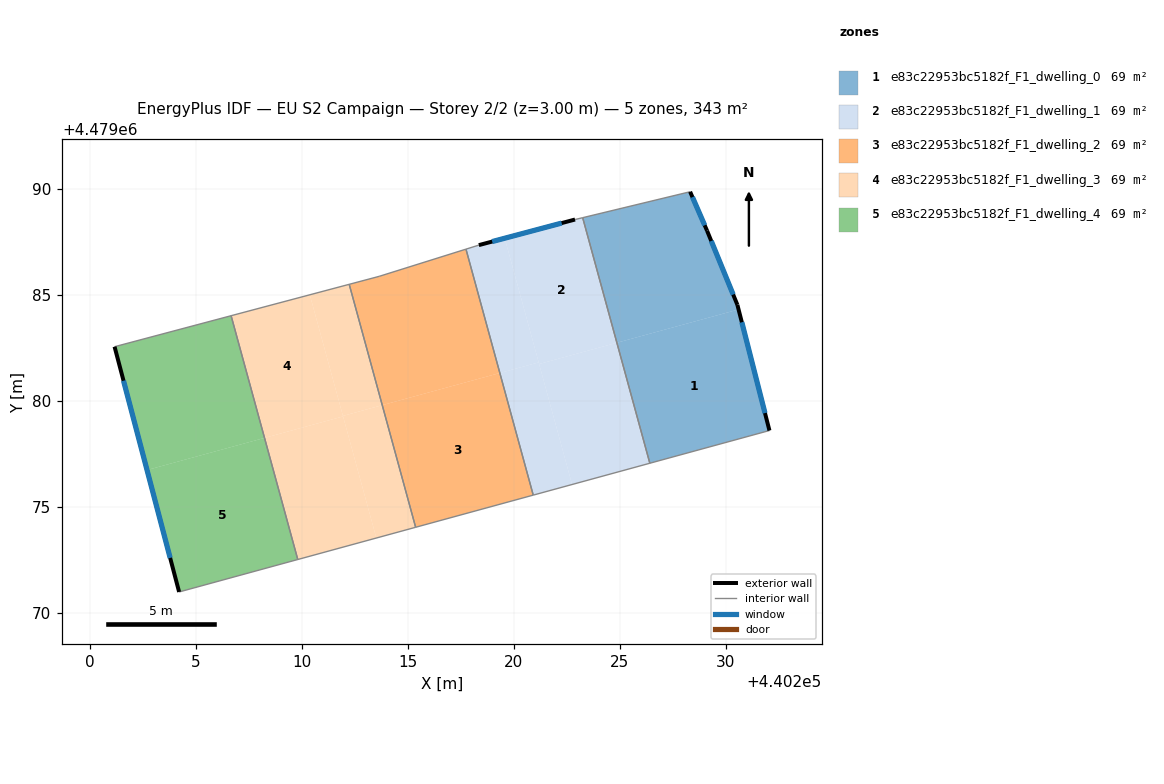
=== STOREY PLAN SPEC (per zone: floor XY polygon, exterior-wall plan segments, windows/doors) ===
zone 1: e83c22953bc5182f_F1_dwelling_0  (68.6 m²)
  floor: (440230.60, 4479084.30) (440232.06, 4479078.58) (440226.42, 4479077.04) (440224.86, 4479082.73)
  floor: (440228.32, 4479089.85) (440229.12, 4479088.01) (440230.55, 4479084.51) (440230.60, 4479084.30) (440224.86, 4479082.73) (440223.25, 4479088.62)
  exterior wall: (440232.06, 4479078.58) – (440230.55, 4479084.51)  [6.1 m]
    window: (440231.85, 4479079.41) – (440230.76, 4479083.69)  [9.6 m²]
  exterior wall: (440229.12, 4479088.01) – (440228.32, 4479089.85)  [2.0 m]
    window: (440229.01, 4479088.27) – (440228.43, 4479089.59)  [3.1 m²]
  exterior wall: (440230.55, 4479084.51) – (440229.12, 4479088.01)  [3.8 m]
    window: (440230.35, 4479085.00) – (440229.31, 4479087.53)  [5.9 m²]
  interior walls: 3
zone 2: e83c22953bc5182f_F1_dwelling_1  (68.6 m²)
  floor: (440223.25, 4479088.62) (440224.86, 4479082.73) (440221.20, 4479081.72) (440219.57, 4479087.66) (440222.89, 4479088.54)
  floor: (440224.86, 4479082.73) (440226.42, 4479077.04) (440222.75, 4479076.04) (440221.20, 4479081.72)
  floor: (440219.57, 4479087.66) (440221.17, 4479081.80) (440219.34, 4479081.30) (440217.74, 4479087.14) (440218.35, 4479087.33)
  floor: (440221.17, 4479081.80) (440222.75, 4479076.04) (440220.92, 4479075.54) (440219.34, 4479081.30)
  exterior wall: (440222.89, 4479088.54) – (440218.35, 4479087.33)  [4.7 m]
    window: (440222.26, 4479088.37) – (440218.98, 4479087.50)  [7.4 m²]
  interior walls: 5
zone 3: e83c22953bc5182f_F1_dwelling_2  (68.6 m²)
  floor: (440217.74, 4479087.14) (440219.34, 4479081.30) (440213.79, 4479079.78) (440212.24, 4479085.48) (440213.65, 4479085.86)
  floor: (440219.34, 4479081.30) (440220.92, 4479075.54) (440215.37, 4479074.02) (440213.79, 4479079.78)
  interior walls: 5
zone 4: e83c22953bc5182f_F1_dwelling_3  (68.6 m²)
  floor: (440211.95, 4479079.25) (440213.52, 4479073.51) (440209.81, 4479072.50) (440208.24, 4479078.24)
  floor: (440210.38, 4479084.99) (440211.95, 4479079.25) (440208.24, 4479078.24) (440206.67, 4479084.00)
  floor: (440212.24, 4479085.48) (440213.79, 4479079.78) (440211.94, 4479079.28) (440210.38, 4479084.99)
  floor: (440213.79, 4479079.78) (440215.37, 4479074.02) (440213.52, 4479073.51) (440211.94, 4479079.28)
  interior walls: 4
zone 5: e83c22953bc5182f_F1_dwelling_4  (68.6 m²)
  floor: (440208.24, 4479078.24) (440209.81, 4479072.50) (440204.21, 4479070.97) (440202.70, 4479076.72)
  floor: (440206.67, 4479084.00) (440208.24, 4479078.24) (440202.70, 4479076.72) (440201.17, 4479082.54)
  exterior wall: (440201.17, 4479082.54) – (440204.21, 4479070.97)  [12.0 m]
    window: (440201.59, 4479080.93) – (440203.79, 4479072.58)  [18.7 m²]
  interior walls: 3

=== DERIVED (storey summary) ===
Building: EU S2 Campaign
Storey: 2 of 2  (floor level z = 3.00 m)
Storey gross floor area: 343.1 m²
Zones on this storey: 5
  - e83c22953bc5182f_F1_dwelling_0: floor 68.6 m²; exterior wall 11.9 m (35.7 m²); 3 window(s) 18.6 m²; WWR 52.2%
  - e83c22953bc5182f_F1_dwelling_1: floor 68.6 m²; exterior wall 4.7 m (14.1 m²); 1 window(s) 7.4 m²; WWR 52.2%
  - e83c22953bc5182f_F1_dwelling_2: floor 68.6 m²
  - e83c22953bc5182f_F1_dwelling_3: floor 68.6 m²
  - e83c22953bc5182f_F1_dwelling_4: floor 68.6 m²; exterior wall 12.0 m (35.9 m²); 1 window(s) 18.7 m²; WWR 52.2%
Zone adjacency (shared interzone walls):
  - e83c22953bc5182f_F1_dwelling_0 ↔ e83c22953bc5182f_F1_dwelling_1
  - e83c22953bc5182f_F1_dwelling_1 ↔ e83c22953bc5182f_F1_dwelling_2
  - e83c22953bc5182f_F1_dwelling_2 ↔ e83c22953bc5182f_F1_dwelling_3
  - e83c22953bc5182f_F1_dwelling_3 ↔ e83c22953bc5182f_F1_dwelling_4